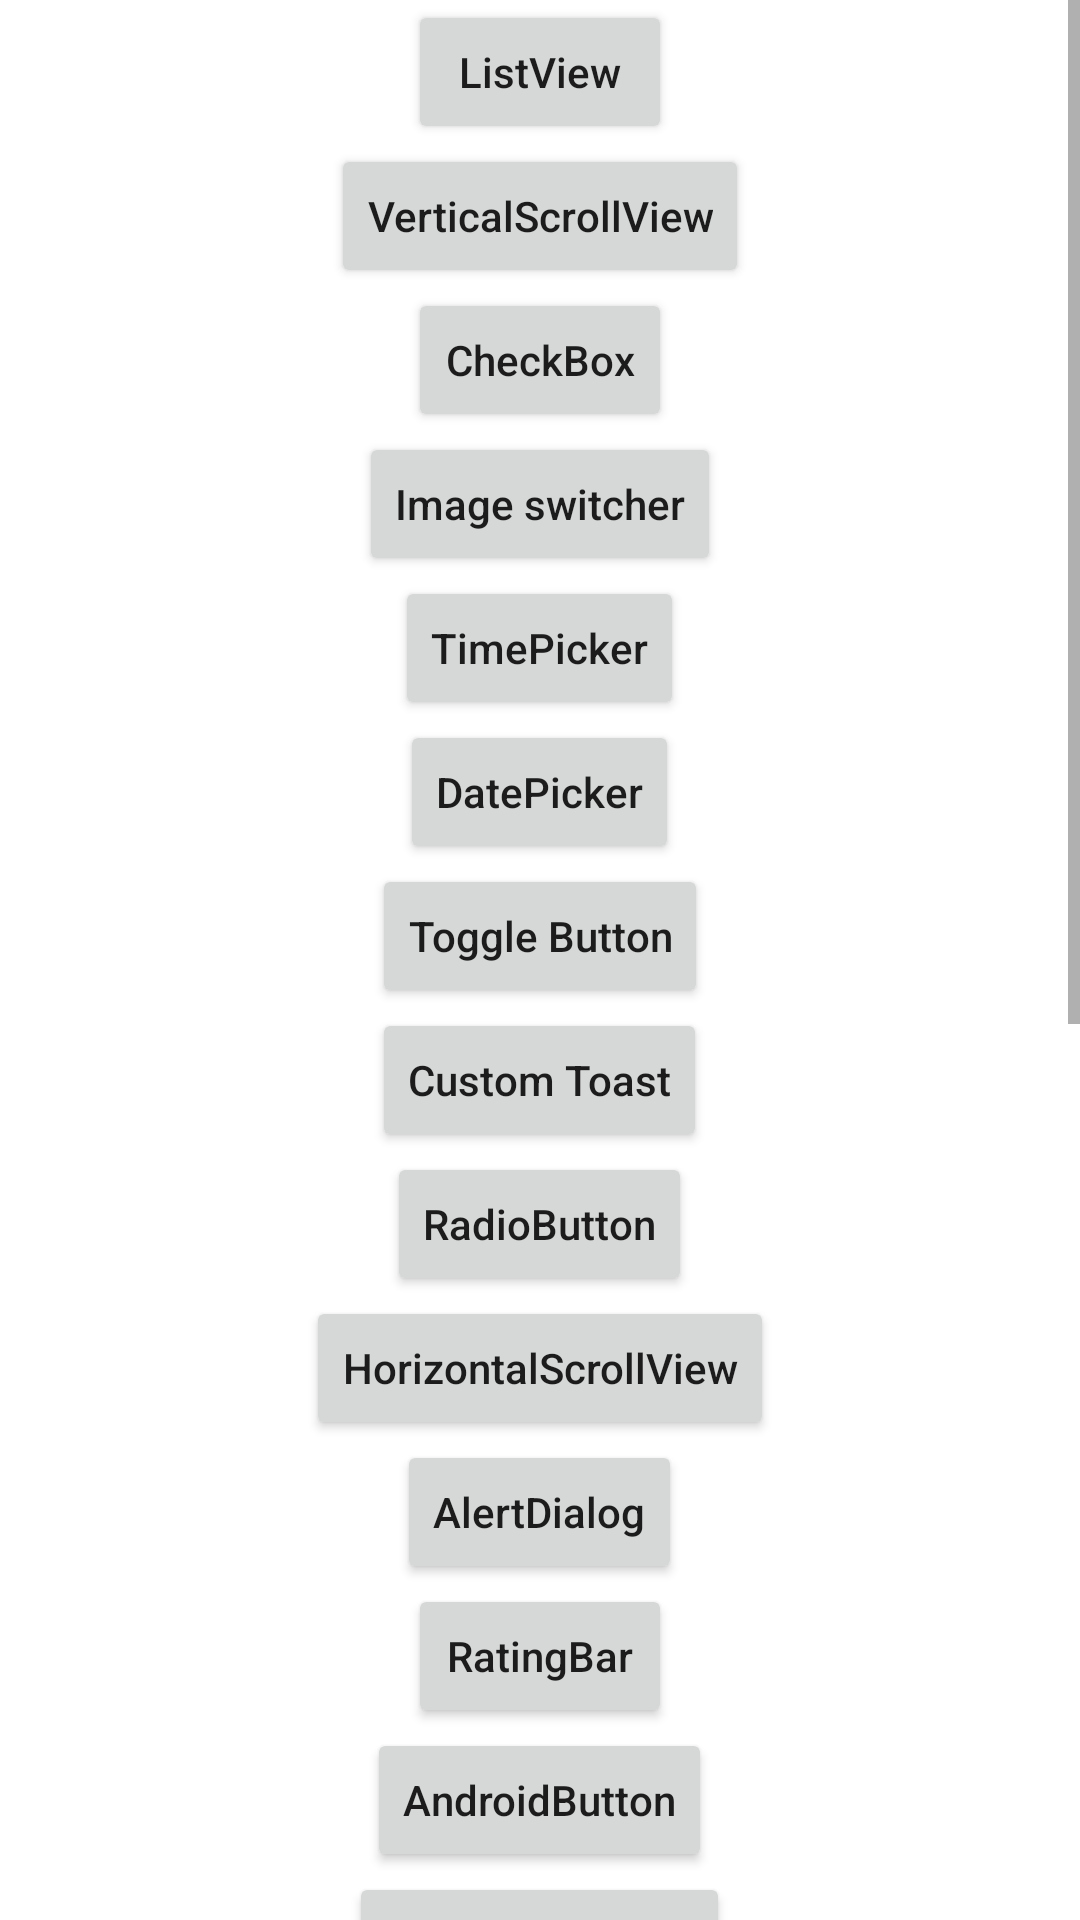

Layout XML and referenced resources for this Android screen:
<!-- AndroidManifest.xml: application theme Theme.AndoridWidgets -->
<!-- res/layout/activity_main.xml -->
<?xml version="1.0" encoding="utf-8"?>
<androidx.constraintlayout.widget.ConstraintLayout xmlns:android="http://schemas.android.com/apk/res/android"
    xmlns:app="http://schemas.android.com/apk/res-auto"
    xmlns:tools="http://schemas.android.com/tools"
    android:layout_width="match_parent"
    android:layout_height="match_parent"
    tools:context=".MainActivity">

    <ScrollView
        android:layout_width="match_parent"
        android:layout_height="match_parent"
        app:layout_constraintBottom_toBottomOf="parent"
        app:layout_constraintEnd_toEndOf="parent"
        app:layout_constraintStart_toStartOf="parent"
        app:layout_constraintTop_toTopOf="parent">

        <LinearLayout
            android:layout_width="match_parent"
            android:layout_height="wrap_content"
            android:gravity="center"
            android:orientation="vertical">

            <Button
                android:id="@+id/list_view_btn"
                android:layout_width="wrap_content"
                android:layout_height="wrap_content"
                android:text="ListView"
                android:textAllCaps="false" />

            <Button
                android:id="@+id/vertical_sroll_btn"
                android:layout_width="wrap_content"
                android:layout_height="wrap_content"
                android:text="VerticalScrollView"
                android:textAllCaps="false" />

            <Button
                android:id="@+id/check_box_btn"
                android:layout_width="wrap_content"
                android:layout_height="wrap_content"
                android:text="CheckBox"
                android:textAllCaps="false" />

            <Button
                android:id="@+id/image_switecher_btn"
                android:layout_width="wrap_content"
                android:layout_height="wrap_content"
                android:text="Image switcher"
                android:textAllCaps="false" />

            <Button
                android:id="@+id/time_picker_btn"
                android:layout_width="wrap_content"
                android:layout_height="wrap_content"
                android:text="TimePicker"
                android:textAllCaps="false" />

            <Button
                android:id="@+id/date_picker_btn"
                android:layout_width="wrap_content"
                android:layout_height="wrap_content"
                android:text="DatePicker"
                android:textAllCaps="false" />

            <Button
                android:id="@+id/toggle_btn"
                android:layout_width="wrap_content"
                android:layout_height="wrap_content"
                android:text="Toggle Button"
                android:textAllCaps="false" />

            <Button
                android:id="@+id/custom_btn"
                android:layout_width="wrap_content"
                android:layout_height="wrap_content"
                android:text="Custom Toast"
                android:textAllCaps="false" />

            <Button
                android:id="@+id/radio_btn"
                android:layout_width="wrap_content"
                android:layout_height="wrap_content"
                android:text="RadioButton"
                android:textAllCaps="false" />

            <Button
                android:id="@+id/horizontal_scroll_btn"
                android:layout_width="wrap_content"
                android:layout_height="wrap_content"
                android:text="HorizontalScrollView"
                android:textAllCaps="false" />

            <Button
                android:id="@+id/alert_dialog_btn"
                android:layout_width="wrap_content"
                android:layout_height="wrap_content"
                android:text="AlertDialog"
                android:textAllCaps="false" />

            <Button
                android:id="@+id/rating_bar_btn"
                android:layout_width="wrap_content"
                android:layout_height="wrap_content"
                android:text="RatingBar"
                android:textAllCaps="false" />

            <Button
                android:id="@+id/android_button"
                android:layout_width="wrap_content"
                android:layout_height="wrap_content"
                android:text="AndroidButton"
                android:textAllCaps="false" />

            <Button
                android:id="@+id/custom_lv_btn"
                android:layout_width="wrap_content"
                android:layout_height="wrap_content"
                android:text="CustomListView"
                android:textAllCaps="false" />

            <Button
                android:id="@+id/seek_bar_btn"
                android:layout_width="wrap_content"
                android:layout_height="wrap_content"
                android:text="SeekBar"
                android:textAllCaps="false" />

            <Button
                android:id="@+id/slider_btn"
                android:layout_width="wrap_content"
                android:layout_height="wrap_content"
                android:text="ImageSlider"
                android:textAllCaps="false" />

            <Button
                android:id="@+id/progress_dialog_btn"
                android:layout_width="wrap_content"
                android:layout_height="wrap_content"
                android:text="ProgressDialog"
                android:textAllCaps="false" />

            <Button
                android:id="@+id/web_view_btn"
                android:layout_width="wrap_content"
                android:layout_height="wrap_content"
                android:text="WebView"
                android:textAllCaps="false" />

            <Button
                android:id="@+id/spinner_btn"
                android:layout_width="wrap_content"
                android:layout_height="wrap_content"
                android:text="Spinner"
                android:textAllCaps="false" />

            <Button
                android:id="@+id/custom_alert_dialog_btn"
                android:layout_width="wrap_content"
                android:layout_height="wrap_content"
                android:text="CustomAlertDialog"
                android:textAllCaps="false" />

            <Button
                android:id="@+id/search_view_btn"
                android:layout_width="wrap_content"
                android:layout_height="wrap_content"
                android:text="SearchView" />

            <Button
                android:id="@+id/text_watcher_btn"
                android:layout_width="wrap_content"
                android:layout_height="wrap_content"
                android:text="TextWatcher"
                android:textAllCaps="false" />

            <Button
                android:id="@+id/search_tool_bar_btn"
                android:layout_width="wrap_content"
                android:layout_height="wrap_content"
                android:text="SearchToolBar"
                android:textAllCaps="false" />

            <Button
                android:id="@+id/auto_complete_btn"
                android:layout_width="wrap_content"
                android:layout_height="wrap_content"
                android:text="AutoCompleteTextView"
                android:textAllCaps="false" />

            <Button
                android:id="@+id/multi_auto_complete_text_btn"
                android:layout_width="wrap_content"
                android:layout_height="wrap_content"
                android:text="MultiAutoCompleteTextView"
                android:textAllCaps="false" />
        </LinearLayout>
    </ScrollView>

</androidx.constraintlayout.widget.ConstraintLayout>
<!-- resources referenced by this layout -->
<resources>
  <style name="Theme.AndoridWidgets" parent="Theme.MaterialComponents.DayNight.DarkActionBar">
          
          <item name="colorPrimary">@color/purple_500</item>
          <item name="colorPrimaryVariant">@color/purple_700</item>
          <item name="colorOnPrimary">@color/white</item>
          
          <item name="colorSecondary">@color/teal_200</item>
          <item name="colorSecondaryVariant">@color/teal_700</item>
          <item name="colorOnSecondary">@color/black</item>
          
          <item name="android:statusBarColor">?attr/colorPrimaryVariant</item>
          
      </style>
  <color name="purple_500">#FF6200EE</color>
  <color name="purple_700">#FF3700B3</color>
  <color name="white">#FFFFFFFF</color>
  <color name="teal_200">#FFF74C8B</color>
  <color name="teal_700">#FF018786</color>
  <color name="black">#FF000000</color>
</resources>
